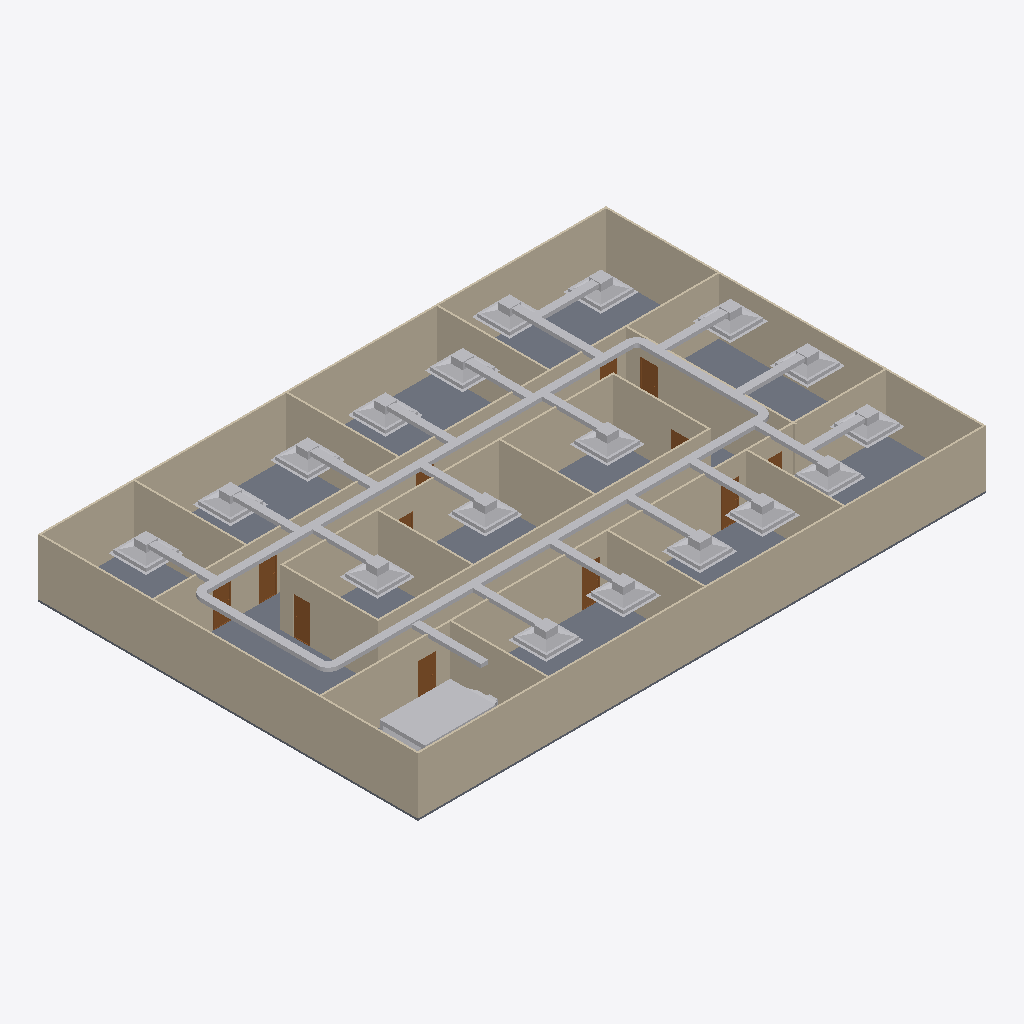
Isometric view of an IFC building model (IFC-SPF (STEP), schema IFC4, length unit metre), seen from the south-west, elements coloured by IFC class: 46 other elements (light grey), 20 walls (beige), 12 doors (brown), 1 slab (grey).
Extent 30.2 m × 20.2 m × 3.2 m (x, y, z). Storeys (2): GF at 0.00 m; DUCTING at 2.80 m. Elements (98): 23 IfcDuctFitting, 23 IfcDuctSegment, 20 IfcWall, 18 IfcAirTerminalBox, 12 IfcDoor, 1 IfcDistributionElement, 1 IfcSlab.

HEADER;
FILE_DESCRIPTION(('ViewDefinition[DesignTransferView]'),'2;1');
FILE_NAME('s08-activity.ifc','2026-10-26T15:57:12+08:00',(''),(''),'IfcOpenShell 0.8.5-post1','Bonsai 0.8.5-post1','Nobody');
FILE_SCHEMA(('IFC4'));
ENDSEC;
DATA;
#1=IFCPROJECT('3zt5O$T9T8$f08reIzjZBG',$,'My Project',$,$,$,$,(#14,#26),#9);
#31=IFCSITE('1NLrA44prEX92DnmwXdVUh',$,'My Site',$,$,#54,$,$,$,$,$,$,$,$);
#37=IFCBUILDING('1ea87Rwi56DAMd629yNbTu',$,'My Building',$,$,#60,$,$,$,$,$,$);
#43=IFCBUILDINGSTOREY('2of0Ajz6PECP2yaGtpU3l_',$,'GF',$,$,#66,$,$,$,$);
#1016=IFCBUILDINGSTOREY('3HTIekM2nDnOQ$CItJIcEO',$,'DUCTING',$,$,#4459,$,$,$,$);
#1325=IFCWALL('0D$5VMz2v6s8av8iII3Pg9',$,'Wall',$,$,#1472,#1331,$,$);
#7577=IFCSLAB('3o9UJEXvP6FROgkjJKrgh1',$,'Slab',$,$,#7578,#7588,$,$);
#1275=IFCWALL('1UDBmIW3567uetp1yQ1qI9',$,'Wall',$,$,#1536,#1281,$,$);
#1350=IFCWALL('0MRWzSognESQdIQWcQ80v9',$,'Wall',$,$,#1504,#1356,$,$);
#2199=IFCWALL('3v2aa1NzvEb9OH_5rmflzp',$,'Wall',$,$,#2210,#2205,$,$);
#1300=IFCWALL('0vjWYu7njEFBO_oOq$0Qyr',$,'Wall',$,$,#1311,#1306,$,$);
#2237=IFCWALL('38QhbdbKb9UujMqX3wlw11',$,'Wall',$,$,#2498,#2243,$,$);
#1691=IFCWALL('1FThg5$zvA0wdYF9edpZMy',$,'Wall',$,$,#1702,#1697,$,$);
#2287=IFCWALL('3teyjcrzf3uAgXpO0b$VhD',$,'Wall',$,$,#2434,#2293,$,$);
#4470=IFCDUCTSEGMENT('3zZmolpNf4ex299fMfHHsQ',$,'DuctSegment',$,$,#5247,#4483,$,$);
#5557=IFCDUCTSEGMENT('2zqNoGpcvEcOK_K6qNpRXQ',$,'DuctSegment',$,$,#5669,#5593,$,$);
#2588=IFCWALL('3wRS01hnLD4B$J95dhOsKc',$,'Wall',$,$,#2599,#2594,$,$);
#2312=IFCWALL('3pHwNhcHT59BzMMTBJMF1f',$,'Wall',$,$,#2466,#2318,$,$);
#1575=IFCWALL('0yoypxvBj1LOjvNX_uVlxo',$,'Wall',$,$,#1586,#1581,$,$);
#2550=IFCWALL('0_i8dKuLTDOeOHoWA7rqIT',$,'Wall',$,$,#2561,#2556,$,$);
#9551=IFCDISTRIBUTIONELEMENT('3PMMzJSS5COhw3moLSC2YY',$,'AHU',$,$,#9627,#9552,$);
#1729=IFCWALL('3NWj3y039AvQIEMOySC9Fs',$,'Wall',$,$,#1740,#1735,$,$);
#2262=IFCWALL('32x$v5jALC4AtRDaSMpZN_',$,'Wall',$,$,#2273,#2268,$,$);
#4353=IFCWALL('34SAuU2qLCdwV$uj36b6u8',$,'Wall',$,$,#4382,#4364,$,$);
#2512=IFCWALL('1vx03Rlen1m8AGkws_VT06',$,'Wall',$,$,#2523,#2518,$,$);
#2702=IFCWALL('1CrOvByev4Z9g5C7MtL_BV',$,'Wall',$,$,#2713,#2708,$,$);
#2626=IFCWALL('2Ys7X7SLPFIQVgD5yA6a41',$,'Wall',$,$,#2637,#2632,$,$);
#2664=IFCWALL('2u5j55KIv7MPjPhu1A$avy',$,'Wall',$,$,#2675,#2670,$,$);
#1550=IFCWALL('35K1npWBPFGB3tO6w_xo94',$,'Wall',$,$,#1561,#1556,$,$);
#7231=IFCAIRTERMINALBOX('3uBNKLrlf7KAj4hrBZV6hz',$,'FCU9',$,$,#9587,#7237,$,.CONSTANTFLOW.);
#7284=IFCAIRTERMINALBOX('0lzVOMu_n64OfzJnUNH$u5',$,'FCU10',$,$,#9592,#7290,$,.CONSTANTFLOW.);
#7604=IFCAIRTERMINALBOX('1em238oBP9LABvluzPsBWK',$,'FCU14',$,$,#7605,#7610,$,.CONSTANTFLOW.);
#7820=IFCAIRTERMINALBOX('3b$Y4xvdnCSgkqVCHg5257',$,'FCU15',$,$,#7917,#7826,$,.CONSTANTFLOW.);
#7702=IFCAIRTERMINALBOX('2Tgn4ajAL7fx_EaZEOe5re',$,'FCU8',$,$,#7819,#7708,$,.CONSTANTFLOW.);
#7918=IFCAIRTERMINALBOX('2vmdsa0er4vRIhL51V6sxR',$,'FCU16',$,$,#9612,#7924,$,.CONSTANTFLOW.);
#7337=IFCAIRTERMINALBOX('3jIvOVYXHEAgSODHrCzbwn',$,'FCU11',$,$,#9597,#7343,$,.CONSTANTFLOW.);
#9238=IFCAIRTERMINALBOX('2NFPbixYXCXwzCQK_eJDi1',$,'FCU17',$,$,#9617,#9244,$,.CONSTANTFLOW.);
#5800=IFCDUCTSEGMENT('0Qhow2qfX59BVTTlH0wqtg',$,'DuctSegment',$,$,#9662,#5811,$,$);
#4557=IFCDUCTSEGMENT('1AGDS0fAjCCg7uQAd26yk0',$,'DuctSegment',$,$,#4682,#4568,$,$);
#6774=IFCAIRTERMINALBOX('2z5BwT2TrC2wH8BSxrtY$M',$,'FCU2',$,$,#6826,#6780,$,.CONSTANTFLOW.);
#7481=IFCAIRTERMINALBOX('0H4MP0PYrDFQmOCDagSjab',$,'FCU12',$,$,#9602,#7487,$,.CONSTANTFLOW.);
#6767=IFCAIRTERMINALBOX('2RlYqY6Rb40enEIFuF4Sgz',$,'FCU1',$,$,#6773,#6768,$,.CONSTANTFLOW.);
#6928=IFCAIRTERMINALBOX('3wj4qnw1n9hhTWz7Q95GPG',$,'FCU5',$,$,#6980,#6934,$,.CONSTANTFLOW.);
#9291=IFCAIRTERMINALBOX('04VoCLHG57AO7bybLnrZDR',$,'FCU18',$,$,#9622,#9297,$,.CONSTANTFLOW.);
#6827=IFCAIRTERMINALBOX('3DUTOaEYD3thmjs0pmcyfp',$,'FCU3',$,$,#6927,#6833,$,.CONSTANTFLOW.);
#7034=IFCAIRTERMINALBOX('3WdvjPayvDWvztW12m6dal',$,'FCU7',$,$,#9290,#7040,$,.CONSTANTFLOW.);
#7529=IFCAIRTERMINALBOX('371L7PwtT6FenE34KmH_t6',$,'FCU13',$,$,#9607,#7535,$,.CONSTANTFLOW.);
#6875=IFCAIRTERMINALBOX('0yDm_ecyTFrBYMr5pLyjaa',$,'FCU4',$,$,#7086,#6881,$,.CONSTANTFLOW.);
#6981=IFCAIRTERMINALBOX('1u$vzPO692weSU7$Obxl0v',$,'FCU6',$,$,#7033,#6987,$,.CONSTANTFLOW.);
#6576=IFCDUCTSEGMENT('1BCipaL0T4kvjUCALN9hQc',$,'DuctSegment',$,$,#9138,#6587,$,$);
#6646=IFCDUCTSEGMENT('18tXdLtejBofV3Upj9wE6j',$,'DuctSegment',$,$,#9722,#6657,$,$);
#6531=IFCDUCTSEGMENT('0ROOuPrW9E4xQtVdE0CQh7',$,'DuctSegment',$,$,#9717,#6565,$,$);
#6481=IFCDUCTSEGMENT('1vX7Xnbwf5_whq83cGrWKi',$,'DuctSegment',$,$,#9712,#6515,$,$);
#6381=IFCDUCTSEGMENT('3YaI9m6Jv36BFElcgnBrGx',$,'DuctSegment',$,$,#9702,#6415,$,$);
#6281=IFCDUCTSEGMENT('3zivrnP8j7ZefowHBUaCgg',$,'DuctSegment',$,$,#9692,#6315,$,$);
#7657=IFCDUCTSEGMENT('2FWXn1w6H9NfKExgHmThsc',$,'DuctSegment',$,$,#9727,#7691,$,$);
#9139=IFCDUCTSEGMENT('39DomhKtbAcxy$Qg0RctL7',$,'DuctSegment',$,$,#9742,#9175,$,$);
#6331=IFCDUCTSEGMENT('0vq9CXKS96L8TuPKyD3EuV',$,'DuctSegment',$,$,#9697,#6365,$,$);
#6046=IFCDUCTSEGMENT('2ejctysfn8XBlZis7TYiNz',$,'DuctSegment',$,$,#9667,#6057,$,$);
#6131=IFCDUCTSEGMENT('2Q0KQDTsL5rAB3uppIpbza',$,'DuctSegment',$,$,#9677,#6165,$,$);
#6181=IFCDUCTSEGMENT('1cgfYUIVDFFAYLNiY1k1$A',$,'DuctSegment',$,$,#9682,#6215,$,$);
#6231=IFCDUCTSEGMENT('3DYsyMOkT8ewjjiY1eUS10',$,'DuctSegment',$,$,#9687,#6265,$,$);
#6081=IFCDUCTSEGMENT('192kbjOrD2hfDWtW9vEt1Z',$,'DuctSegment',$,$,#9672,#6115,$,$);
#6611=IFCDUCTSEGMENT('2XgCKAMtD80BQghhvrfKp6',$,'DuctSegment',$,$,#9190,#6622,$,$);
#2789=IFCDOOR('3rthb4eFTE2ewA2UoSTZgt',$,'Door',$,$,#2837,#2797,$,2.0,0.899999976158142,$,$,$);
#3181=IFCDOOR('2Z4IKZk6T3uOgLuksZ$n1J',$,'Door',$,$,#3229,#3189,$,2.0,0.899999976158142,$,$,$);
#9191=IFCDUCTSEGMENT('2HXYoYkxvDzgKB42yaDzGr',$,'DuctSegment',$,$,#9747,#9227,$,$);
#7750=IFCDUCTSEGMENT('2WYqY40GjD_OJchLmrUm0n',$,'DuctSegment',$,$,#9707,#7784,$,$);
#7868=IFCDUCTSEGMENT('3Fs9bID5L1XOJZYuTpzfJk',$,'DuctSegment',$,$,#9732,#7902,$,$);
#7971=IFCDUCTSEGMENT('1UOTEKrVL5wRmuMLc41XYw',$,'DuctSegment',$,$,#9737,#8005,$,$);
#3132=IFCDOOR('0eMHgKDU58zOPgXUXjacjM',$,'Door',$,$,#3180,#3140,$,2.0,0.899999976158142,$,$,$);
#2936=IFCDOOR('3aJUCcbEb81PT6mTRJ_oF9',$,'Door',$,$,#2984,#2944,$,2.0,0.899999976158142,$,$,$);
#3034=IFCDOOR('2qRkcuSxvCU9c5r7QVoESM',$,'Door',$,$,#3082,#3042,$,2.0,0.899999976158142,$,$,$);
#3083=IFCDOOR('30CEYKCon5XA8T4MQxBbhR',$,'Door',$,$,#3131,#3091,$,2.0,0.899999976158142,$,$,$);
#2740=IFCDOOR('2LnVJoqvXBaO4_ziuu1DKX',$,'Door',$,$,#2788,#2748,$,2.0,0.899999976158142,$,$,$);
#5697=IFCDUCTFITTING('2ifatsxJz5qe90$1MbOueu',$,'DuctFitting',$,$,#5728,#5705,$,$);
#2887=IFCDOOR('1oudh4tTvAkgae7JX9Q5CS',$,'Door',$,$,#2935,#2895,$,2.0,0.899999976158142,$,$,$);
#5892=IFCDUCTFITTING('0tKRoSNRv0LPvAc_feKDRM',$,'DuctFitting',$,$,#9632,#5900,$,$);
#3279=IFCDOOR('1bymHpNqP4VfyZ09w_pMT$',$,'Door',$,$,#3327,#3287,$,2.0,0.899999976158142,$,$,$);
#4731=IFCDUCTFITTING('1ljBvX0_D1lhSR5Xe_jYJ6',$,'DuctFitting',$,$,#4763,#4740,$,$);
#6010=IFCDUCTFITTING('3jhO2zdpHAsO56E8Oe17iq',$,'DuctFitting',$,$,#9637,#6018,$,$);
#2985=IFCDOOR('3GoDDqP_r2HQ9fC8VupqIO',$,'Door',$,$,#3033,#2993,$,2.0,0.899999976158142,$,$,$);
#3230=IFCDOOR('1$2xEm4ofBvuae13WZ$5sF',$,'Door',$,$,#3278,#3238,$,2.0,0.899999976158142,$,$,$);
#2838=IFCDOOR('130hECcDn76QwzqRrpcAN4',$,'Door',$,$,#2886,#2846,$,2.0,0.899999976158142,$,$,$);
ENDSEC;
